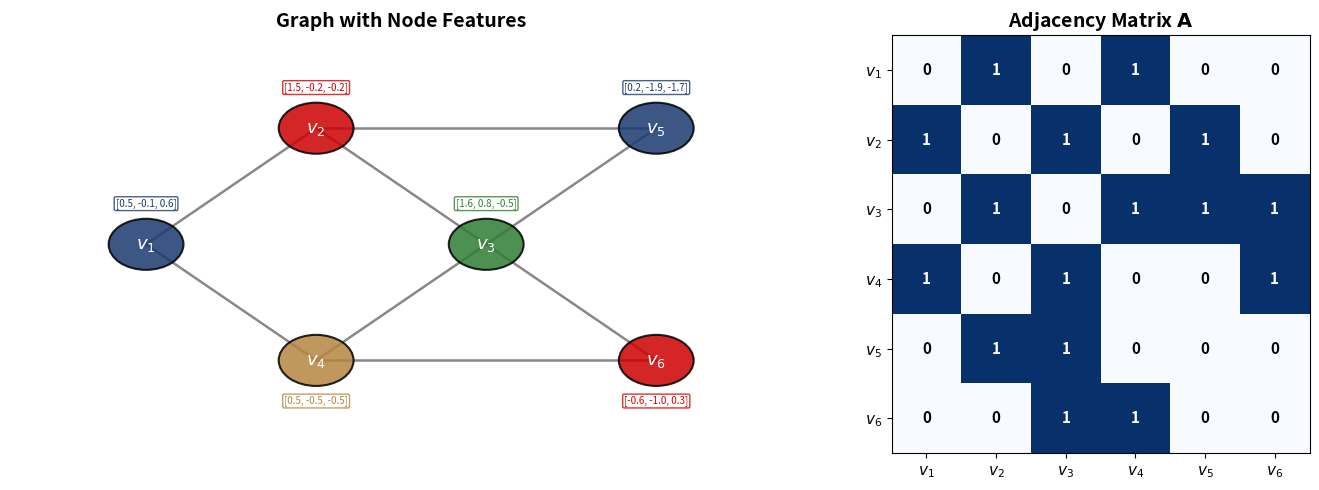

The script that saved this image: (Note: this script raises an exception after producing the figure.)
import numpy as np
import matplotlib.pyplot as plt
import matplotlib.patches as mpatches
import matplotlib

matplotlib.rcParams['figure.facecolor'] = 'none'
matplotlib.rcParams['axes.facecolor'] = 'none'
matplotlib.rcParams['savefig.facecolor'] = 'none'
matplotlib.rcParams['savefig.transparent'] = True
matplotlib.rcParams['axes.grid'] = False
matplotlib.rcParams['legend.loc'] = 'upper center'
matplotlib.rcParams['legend.framealpha'] = 0.0

COLORS = {'blue': '#1A3A6E', 'red': '#CD0000', 'green': '#2E7D32', 'amber': '#B5853F'}

def save_fig(fig, name, chart_dir='../../charts'):
    for ax in fig.get_axes():
        ax.grid(False)
        legend = ax.get_legend()
        if legend:
            legend.set_bbox_to_anchor((0.5, -0.15))
            legend.set_loc('upper center')
            legend._ncols = min(len(legend.get_texts()), 4)
    fig.savefig(f'{chart_dir}/{name}.pdf', bbox_inches='tight', transparent=True)
    fig.savefig(f'{chart_dir}/{name}.png', bbox_inches='tight', transparent=True, dpi=150)
    print(f'Saved {chart_dir}/{name}.pdf and .png')

np.random.seed(42)

# Define a small graph: 6 nodes with edges
node_labels = ['$v_1$', '$v_2$', '$v_3$', '$v_4$', '$v_5$', '$v_6$']
node_pos = {0: (0.0, 1.0), 1: (1.0, 2.0), 2: (2.0, 1.0),
            3: (1.0, 0.0), 4: (3.0, 2.0), 5: (3.0, 0.0)}
edges = [(0, 1), (0, 3), (1, 2), (1, 4), (2, 3), (2, 4), (2, 5), (3, 5)]
n_nodes = len(node_labels)

# Build adjacency matrix
A = np.zeros((n_nodes, n_nodes), dtype=int)
for i, j in edges:
    A[i, j] = 1
    A[j, i] = 1

fig, axes = plt.subplots(1, 2, figsize=(14, 5), gridspec_kw={'width_ratios': [1.4, 1]})

# Left panel: graph drawing
ax = axes[0]
ax.set_xlim(-0.8, 3.8)
ax.set_ylim(-0.8, 2.8)
ax.axis('off')
ax.set_title('Graph with Node Features', fontweight='bold', fontsize=14)

# Draw edges
for i, j in edges:
    xi, yi = node_pos[i]
    xj, yj = node_pos[j]
    ax.plot([xi, xj], [yi, yj], color='#888888', linewidth=1.8, zorder=1)

# Draw nodes
node_colors_list = [COLORS['blue'], COLORS['red'], COLORS['green'],
                    COLORS['amber'], COLORS['blue'], COLORS['red']]
for idx in range(n_nodes):
    x, y = node_pos[idx]
    circle = plt.Circle((x, y), 0.22, facecolor=node_colors_list[idx],
                         edgecolor='black', linewidth=1.5, zorder=3, alpha=0.85)
    ax.add_patch(circle)
    ax.text(x, y, node_labels[idx], ha='center', va='center',
            fontsize=13, fontweight='bold', color='white', zorder=4)
    # Feature vector annotation
    feat = np.random.randn(3).round(1)
    feat_str = f'[{feat[0]:.1f}, {feat[1]:.1f}, {feat[2]:.1f}]'
    offset_y = 0.35 if y > 0.5 else -0.35
    ax.text(x, y + offset_y, feat_str, ha='center', va='center',
            fontsize=7, color=node_colors_list[idx],
            bbox=dict(boxstyle='round,pad=0.15', facecolor='white',
                      edgecolor=node_colors_list[idx], alpha=0.8))

# Right panel: adjacency matrix
ax2 = axes[1]
im = ax2.imshow(A, cmap='Blues', vmin=0, vmax=1, aspect='equal')
ax2.set_xticks(range(n_nodes))
ax2.set_yticks(range(n_nodes))
short_labels = [f'$v_{i+1}$' for i in range(n_nodes)]
ax2.set_xticklabels(short_labels, fontsize=11)
ax2.set_yticklabels(short_labels, fontsize=11)
ax2.set_title('Adjacency Matrix $\\mathbf{A}$', fontweight='bold', fontsize=14)
for i in range(n_nodes):
    for j in range(n_nodes):
        color = 'white' if A[i, j] == 1 else 'black'
        ax2.text(j, i, str(A[i, j]), ha='center', va='center',
                 fontsize=11, fontweight='bold', color=color)

fig.tight_layout()
save_fig(fig, 'fig13_1_graph_structure')
plt.show()

fig, ax = plt.subplots(figsize=(12, 7))
ax.set_xlim(-1, 13)
ax.set_ylim(-1, 8)
ax.axis('off')

# --- Left side: graph with messages flowing ---
# Neighbor nodes
nb_pos = {0: (1.0, 6.5), 1: (0.0, 4.0), 2: (2.0, 4.0), 3: (0.0, 1.5)}
nb_labels = ['$v_1$', '$v_2$', '$v_3$', '$v_4$']
nb_colors = [COLORS['blue'], COLORS['green'], COLORS['amber'], COLORS['red']]

# Target node
target_pos = (4.5, 4.0)

# Draw neighbor nodes and message arrows
for idx, (pos, label, col) in enumerate(zip(nb_pos.values(), nb_labels, nb_colors)):
    circle = plt.Circle(pos, 0.35, facecolor=col, edgecolor='black',
                         linewidth=1.5, zorder=3, alpha=0.85)
    ax.add_patch(circle)
    ax.text(pos[0], pos[1], label, ha='center', va='center',
            fontsize=13, fontweight='bold', color='white', zorder=4)
    # Message arrow to target
    dx = target_pos[0] - pos[0]
    dy = target_pos[1] - pos[1]
    length = np.sqrt(dx**2 + dy**2)
    ux, uy = dx / length, dy / length
    ax.annotate('', xy=(target_pos[0] - ux * 0.4, target_pos[1] - uy * 0.4),
                xytext=(pos[0] + ux * 0.4, pos[1] + uy * 0.4),
                arrowprops=dict(arrowstyle='->', color=col, lw=2.5, alpha=0.7))
    # Message label
    mid_x = (pos[0] + target_pos[0]) / 2 - 0.3
    mid_y = (pos[1] + target_pos[1]) / 2 + 0.2
    ax.text(mid_x, mid_y, f'$m_{{{idx+1}}}$', fontsize=10, color=col,
            fontweight='bold', ha='center', va='center')

# Target node (before update)
circle_t = plt.Circle(target_pos, 0.4, facecolor='#555555', edgecolor='black',
                       linewidth=2, zorder=3)
ax.add_patch(circle_t)
ax.text(target_pos[0], target_pos[1], '$v_i$', ha='center', va='center',
        fontsize=14, fontweight='bold', color='white', zorder=4)

ax.text(1.0, 7.5, '1. Message', fontsize=13, fontweight='bold', color=COLORS['blue'])

# --- Middle: aggregation box ---
agg_x, agg_y = 7.0, 4.0
box_agg = mpatches.FancyBboxPatch((agg_x - 1.0, agg_y - 0.5), 2.0, 1.0,
                                   boxstyle='round,pad=0.15',
                                   facecolor='#D6E4F0', edgecolor=COLORS['blue'], linewidth=2)
ax.add_patch(box_agg)
ax.text(agg_x, agg_y, 'AGGREGATE\n$\\bigoplus$', ha='center', va='center',
        fontsize=11, fontweight='bold', color=COLORS['blue'])

ax.annotate('', xy=(agg_x - 1.0, agg_y), xytext=(target_pos[0] + 0.45, target_pos[1]),
            arrowprops=dict(arrowstyle='->', color='black', lw=2))

ax.text(7.0, 7.5, '2. Aggregate', fontsize=13, fontweight='bold', color=COLORS['blue'])

# --- Right: update box ---
upd_x, upd_y = 10.0, 4.0
box_upd = mpatches.FancyBboxPatch((upd_x - 1.0, upd_y - 0.5), 2.0, 1.0,
                                   boxstyle='round,pad=0.15',
                                   facecolor='#E8F5E9', edgecolor=COLORS['green'], linewidth=2)
ax.add_patch(box_upd)
ax.text(upd_x, upd_y, 'UPDATE\n$\\phi$', ha='center', va='center',
        fontsize=11, fontweight='bold', color=COLORS['green'])

ax.annotate('', xy=(upd_x - 1.0, upd_y), xytext=(agg_x + 1.0, agg_y),
            arrowprops=dict(arrowstyle='->', color='black', lw=2))

ax.text(10.0, 7.5, '3. Update', fontsize=13, fontweight='bold', color=COLORS['green'])

# Updated node
upd_node_x = 12.5
circle_upd = plt.Circle((upd_node_x, upd_y), 0.4, facecolor=COLORS['green'],
                          edgecolor='black', linewidth=2, zorder=3)
ax.add_patch(circle_upd)
ax.text(upd_node_x, upd_y, "$v_i'$", ha='center', va='center',
        fontsize=14, fontweight='bold', color='white', zorder=4)

ax.annotate('', xy=(upd_node_x - 0.45, upd_y), xytext=(upd_x + 1.0, upd_y),
            arrowprops=dict(arrowstyle='->', color=COLORS['green'], lw=2.5))

# Self-connection from target to update
ax.annotate('', xy=(upd_x - 0.5, upd_y - 0.55), xytext=(target_pos[0] + 0.3, target_pos[1] - 0.4),
            arrowprops=dict(arrowstyle='->', color='#555555', lw=1.5, linestyle='--'))
ax.text(7.5, 2.8, '$h_i^{(l)}$', fontsize=10, color='#555555', fontweight='bold')

ax.set_title('GNN Message Passing Framework', fontweight='bold', fontsize=15, pad=15)

fig.tight_layout()
save_fig(fig, 'fig13_2_message_passing_gnn')
plt.show()

fig, ax = plt.subplots(figsize=(14, 6))
ax.set_xlim(-1, 15)
ax.set_ylim(-1, 7)
ax.axis('off')

# --- Left: graph with node embeddings ---
g_pos = {0: (1.0, 5.0), 1: (0.0, 3.0), 2: (2.0, 3.0),
         3: (0.5, 1.0), 4: (1.5, 1.0)}
g_edges = [(0, 1), (0, 2), (1, 2), (1, 3), (2, 4), (3, 4)]
g_colors = [COLORS['blue'], COLORS['red'], COLORS['green'],
            COLORS['amber'], COLORS['blue']]
g_labels = ['$h_1$', '$h_2$', '$h_3$', '$h_4$', '$h_5$']

# Draw edges
for i, j in g_edges:
    xi, yi = g_pos[i]
    xj, yj = g_pos[j]
    ax.plot([xi, xj], [yi, yj], color='#AAAAAA', linewidth=1.5, zorder=1)

# Draw nodes
for idx in range(5):
    x, y = g_pos[idx]
    circle = plt.Circle((x, y), 0.3, facecolor=g_colors[idx],
                         edgecolor='black', linewidth=1.5, zorder=3, alpha=0.85)
    ax.add_patch(circle)
    ax.text(x, y, g_labels[idx], ha='center', va='center',
            fontsize=12, fontweight='bold', color='white', zorder=4)

ax.text(1.0, 6.0, 'Node Embeddings', ha='center', fontsize=12,
        fontweight='bold', color=COLORS['blue'])

# --- Middle: embedding vectors flowing into pooling ---
# Draw embedding bars for each node
bar_x = 4.5
bar_w = 2.5
np.random.seed(13)
for idx in range(5):
    y_bar = 5.0 - idx * 1.0
    embedding = np.random.rand(6)
    for k, val in enumerate(embedding):
        ax.barh(y_bar, val * 0.35, left=bar_x + k * 0.4, height=0.5,
                color=g_colors[idx], alpha=0.6, edgecolor='none')
    # Arrow from node to bar
    nx, ny = g_pos[idx]
    ax.annotate('', xy=(bar_x, y_bar), xytext=(nx + 0.35, ny),
                arrowprops=dict(arrowstyle='->', color=g_colors[idx],
                                lw=1.2, alpha=0.5))

ax.text(bar_x + 1.2, 6.0, 'Embedding Vectors', ha='center', fontsize=12,
        fontweight='bold', color='#555555')

# --- Pooling box ---
pool_x, pool_y = 9.0, 3.0
box_pool = mpatches.FancyBboxPatch((pool_x - 1.2, pool_y - 0.7), 2.4, 1.4,
                                    boxstyle='round,pad=0.15',
                                    facecolor='#FFF3E0', edgecolor=COLORS['amber'], linewidth=2.5)
ax.add_patch(box_pool)
ax.text(pool_x, pool_y + 0.15, 'READOUT', ha='center', va='center',
        fontsize=12, fontweight='bold', color=COLORS['amber'])
ax.text(pool_x, pool_y - 0.25, '(sum / mean / max)', ha='center', va='center',
        fontsize=8, color=COLORS['amber'])

# Arrows from bars to pooling
for idx in range(5):
    y_bar = 5.0 - idx * 1.0
    ax.annotate('', xy=(pool_x - 1.2, pool_y),
                xytext=(bar_x + bar_w, y_bar),
                arrowprops=dict(arrowstyle='->', color='#888888', lw=1.0, alpha=0.5))

# --- Right: global graph embedding ---
out_x, out_y = 12.5, 3.0
box_out = mpatches.FancyBboxPatch((out_x - 1.3, out_y - 0.7), 2.6, 1.4,
                                   boxstyle='round,pad=0.15',
                                   facecolor='#D6E4F0', edgecolor=COLORS['blue'], linewidth=2.5)
ax.add_patch(box_out)
ax.text(out_x, out_y + 0.15, 'Graph\nEmbedding $h_G$', ha='center', va='center',
        fontsize=12, fontweight='bold', color=COLORS['blue'])

ax.annotate('', xy=(out_x - 1.3, out_y), xytext=(pool_x + 1.2, pool_y),
            arrowprops=dict(arrowstyle='->', color='black', lw=2.5))

ax.set_title('Graph-Level Readout (Pooling)', fontweight='bold', fontsize=15, pad=15)

fig.tight_layout()
save_fig(fig, 'fig13_3_graph_pooling')
plt.show()

# Build a small graph and compute graph Laplacian
node_pos_sp = {0: (0, 2), 1: (1, 3), 2: (2, 2), 3: (1, 1),
               4: (3, 3), 5: (4, 2), 6: (3, 1), 7: (2, 0)}
edges_sp = [(0, 1), (0, 3), (1, 2), (1, 4), (2, 3), (2, 4), (2, 6),
            (3, 7), (4, 5), (5, 6), (6, 7)]
n_sp = len(node_pos_sp)

# Adjacency and Laplacian
A_sp = np.zeros((n_sp, n_sp))
for i, j in edges_sp:
    A_sp[i, j] = 1
    A_sp[j, i] = 1
D_sp = np.diag(A_sp.sum(axis=1))
L_sp = D_sp - A_sp

# Eigendecomposition
eigenvalues, eigenvectors = np.linalg.eigh(L_sp)

fig, axes = plt.subplots(1, 4, figsize=(18, 4.5))

# Panel 0: eigenvalue spectrum
ax0 = axes[0]
ax0.bar(range(n_sp), eigenvalues, color=COLORS['blue'], alpha=0.8, edgecolor='black', linewidth=0.8)
ax0.set_xlabel('Index $k$', fontsize=11)
ax0.set_ylabel('$\\lambda_k$', fontsize=11)
ax0.set_title('Laplacian Eigenvalues', fontweight='bold', fontsize=12)
ax0.set_xticks(range(n_sp))

# Panels 1-3: eigenvectors 1, 2, 3 (skip eigenvector 0 which is constant)
evec_indices = [1, 2, 3]
evec_titles = ['Fiedler Vector ($\\phi_1$)', 'Eigenvector $\\phi_2$', 'Eigenvector $\\phi_3$']

for panel, (ev_idx, title) in enumerate(zip(evec_indices, evec_titles)):
    ax = axes[panel + 1]
    ax.set_xlim(-0.8, 4.8)
    ax.set_ylim(-0.8, 3.8)
    ax.axis('off')
    ax.set_title(f'{title}\n$\\lambda = {eigenvalues[ev_idx]:.2f}$',
                 fontweight='bold', fontsize=11)

    evec = eigenvectors[:, ev_idx]
    vmin, vmax = evec.min(), evec.max()

    # Draw edges
    for i, j in edges_sp:
        xi, yi = node_pos_sp[i]
        xj, yj = node_pos_sp[j]
        ax.plot([xi, xj], [yi, yj], color='#BBBBBB', linewidth=1.2, zorder=1)

    # Draw nodes colored by eigenvector value
    from matplotlib.colors import Normalize
    from matplotlib.cm import ScalarMappable, RdBu_r
    norm = Normalize(vmin=-max(abs(vmin), abs(vmax)), vmax=max(abs(vmin), abs(vmax)))
    cmap = plt.cm.RdBu_r

    for idx in range(n_sp):
        x, y = node_pos_sp[idx]
        color = cmap(norm(evec[idx]))
        circle = plt.Circle((x, y), 0.28, facecolor=color,
                             edgecolor='black', linewidth=1.5, zorder=3)
        ax.add_patch(circle)
        txt_color = 'white' if abs(evec[idx]) > 0.3 * max(abs(vmin), abs(vmax)) else 'black'
        ax.text(x, y, f'{evec[idx]:.2f}', ha='center', va='center',
                fontsize=7, fontweight='bold', color=txt_color, zorder=4)

    # Add colorbar
    sm = ScalarMappable(cmap=cmap, norm=norm)
    sm.set_array([])
    cbar = plt.colorbar(sm, ax=ax, shrink=0.6, aspect=15, pad=0.02)
    cbar.set_label('Value', fontsize=8)
    cbar.ax.tick_params(labelsize=7)

fig.suptitle('Spectral Analysis of the Graph Laplacian', fontweight='bold', fontsize=15, y=1.02)
fig.tight_layout()
save_fig(fig, 'fig13_4_spectral_graph')
plt.show()
